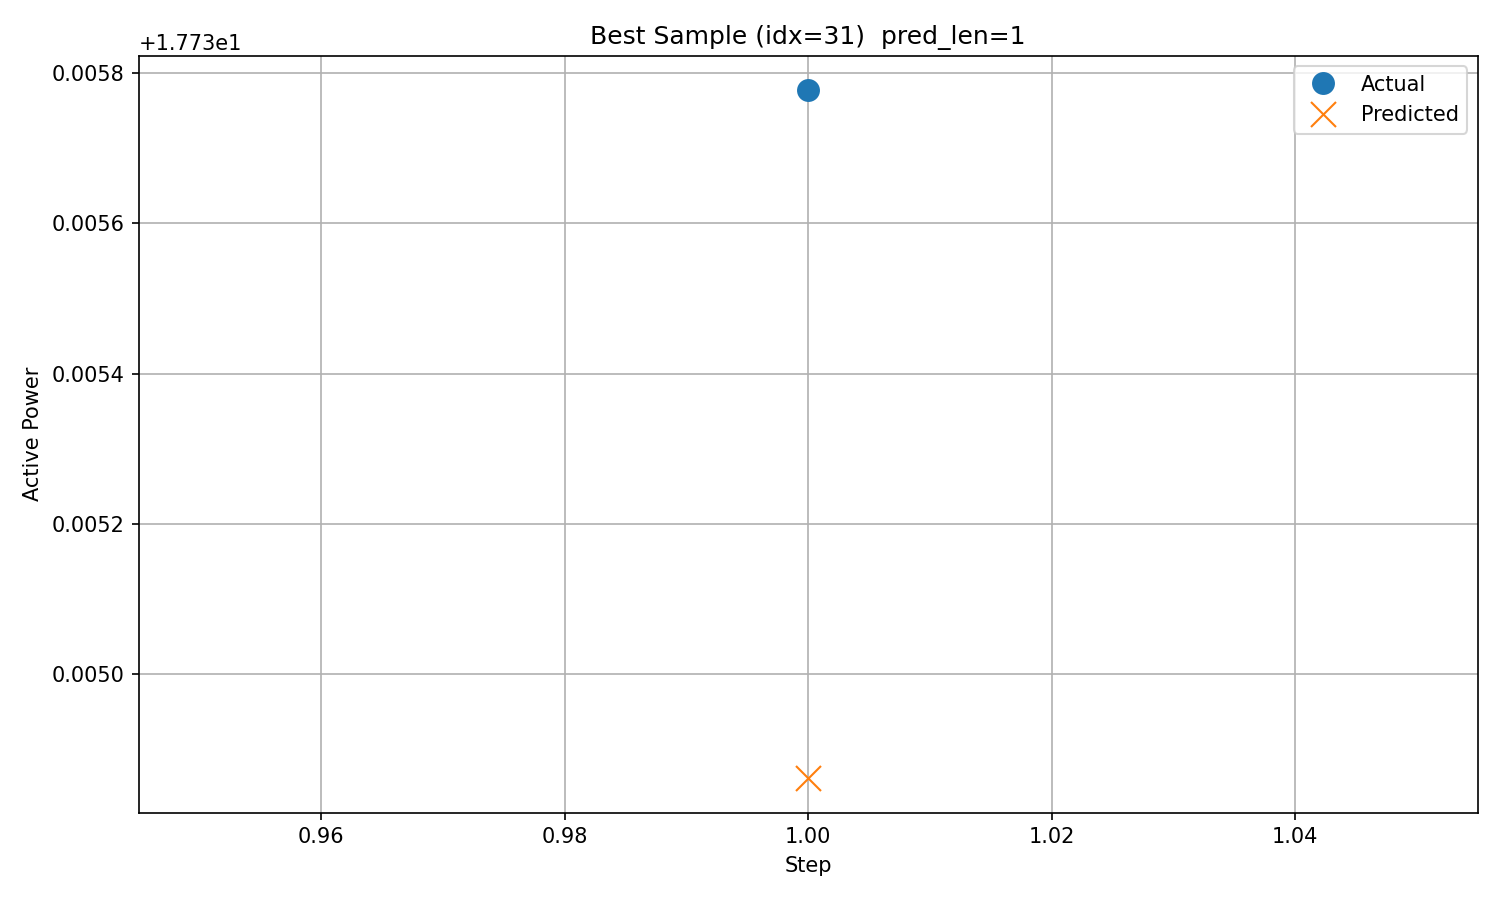

The table this chart was drawn from, first rows:
timestamp, step, actual, predicted
2017/11/27 11:00, 1, 17.74, 17.73
